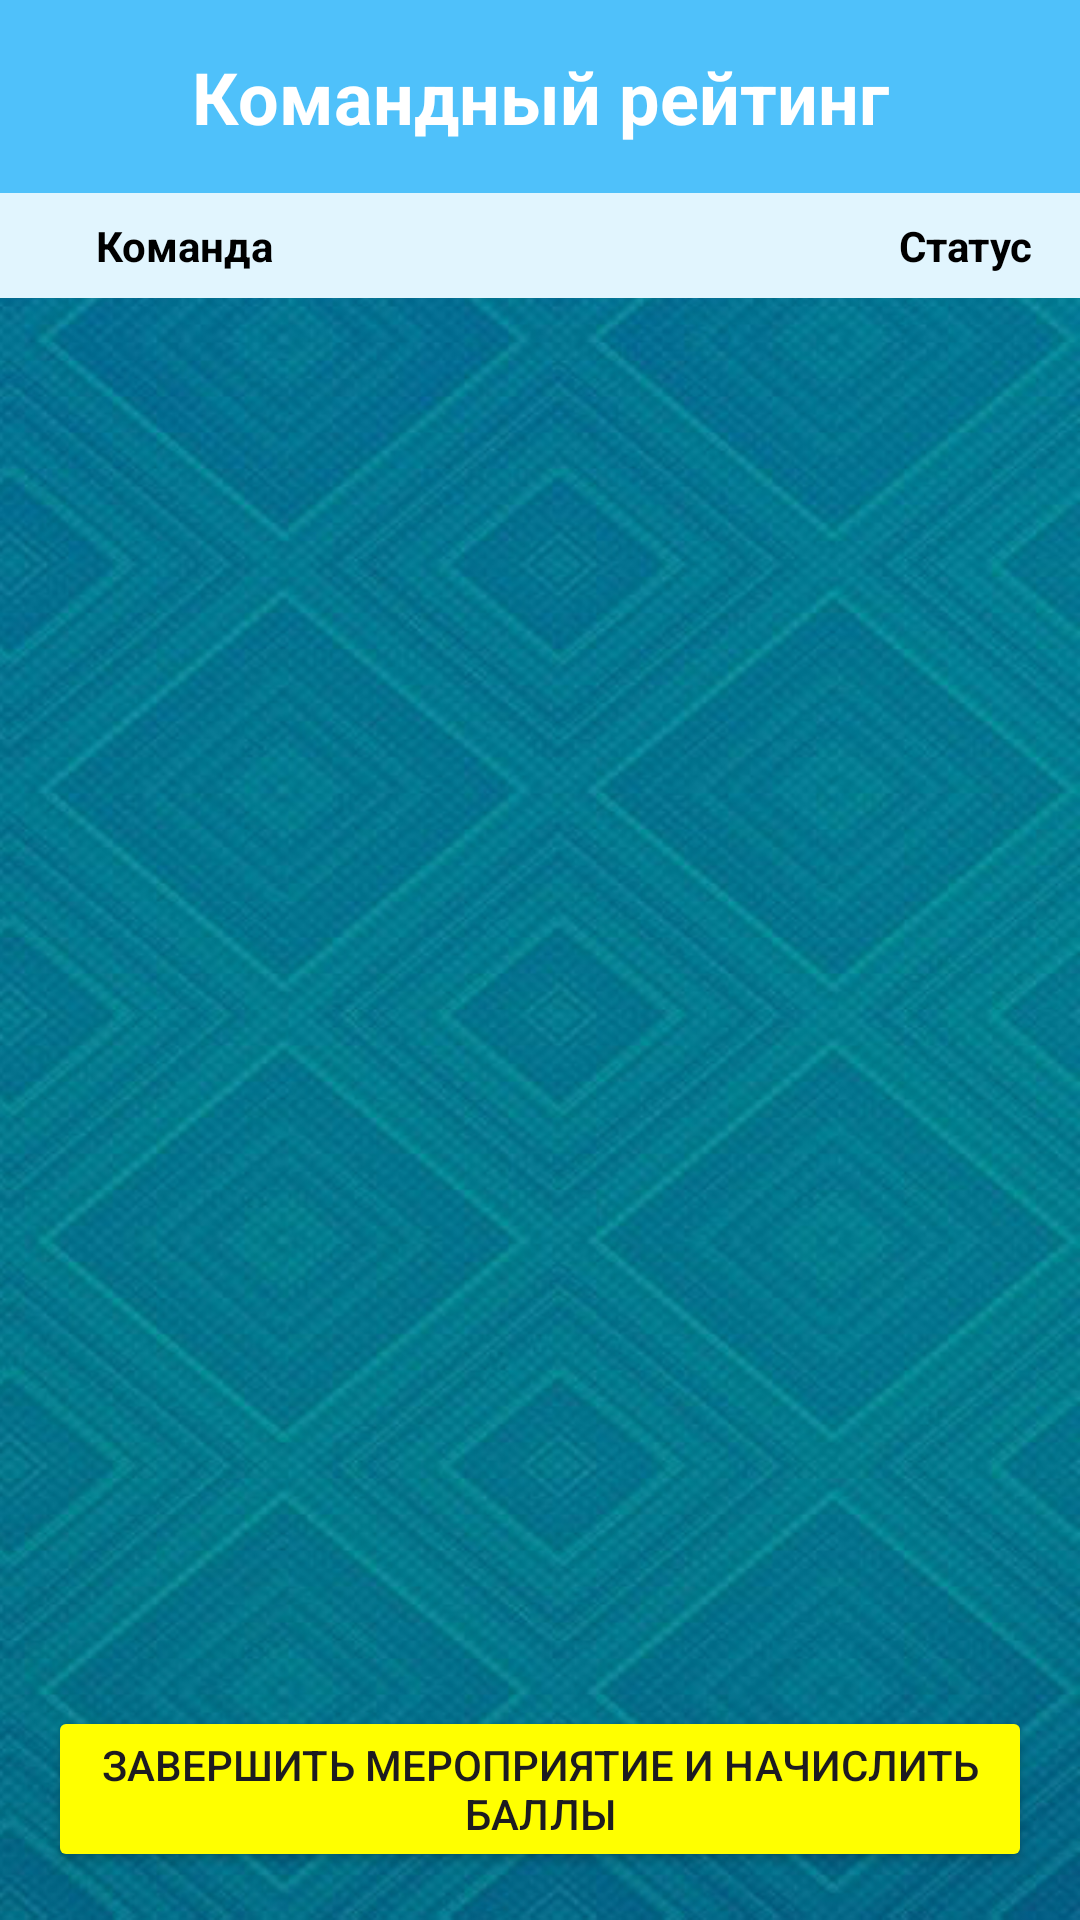

The Android layout XML behind this screen, and the referenced resources:
<!-- AndroidManifest.xml: application theme Theme.MyApp.Theme1 -->
<!-- res/layout/activity_team_leaderboard.xml -->
<?xml version="1.0" encoding="utf-8"?>
<RelativeLayout xmlns:android="http://schemas.android.com/apk/res/android"
    android:layout_width="match_parent"
    android:layout_height="match_parent"
    android:background="@android:color/transparent">

    <LinearLayout
        android:id="@+id/leaderboardContent"
        android:layout_width="match_parent"
        android:layout_height="match_parent"
        android:orientation="vertical">

        <TextView
            android:id="@+id/team_leaderboard_header"
            android:layout_width="match_parent"
            android:layout_height="wrap_content"
            android:background="@color/leaderboard_header"
            android:text="Командный рейтинг"
            android:textColor="?attr/leaderboardTextColor"
            android:textSize="24sp"
            android:textStyle="bold"
            android:gravity="center"
            android:padding="16dp"/>

        <LinearLayout
            android:id="@+id/team_columns_header"
            android:layout_width="match_parent"
            android:layout_height="wrap_content"
            android:background="#E1F5FE"
            android:orientation="horizontal"
            android:paddingVertical="8dp"
            android:paddingHorizontal="16dp">

            <TextView
                android:layout_width="0dp"
                android:layout_height="wrap_content"
                android:layout_weight="1"
                android:paddingStart="16dp"
                android:text="Команда"
                android:textColor="@color/leaderboard_text"
                android:textStyle="bold"/>

            <TextView
                android:layout_width="wrap_content"
                android:layout_height="wrap_content"
                android:gravity="end"
                android:text="Статус"
                android:textColor="@color/leaderboard_text"
                android:textStyle="bold"
                android:minWidth="100dp"/>
        </LinearLayout>

        <ListView
            android:id="@+id/teamLeaderboardListView"
            android:layout_width="match_parent"
            android:layout_height="0dp"
            android:layout_weight="1"
            android:divider="@null"
            android:dividerHeight="1dp"
            android:footerDividersEnabled="false"
            android:headerDividersEnabled="false"/>

        <Button
            android:id="@+id/awardPointsButton"
            android:backgroundTint="?attr/colorButtonNormal"
            android:layout_width="match_parent"
            android:layout_height="wrap_content"
            android:text="Завершить мероприятие и начислить баллы"
            android:layout_margin="16dp" />
    </LinearLayout>
</RelativeLayout>
<!-- resources referenced by this layout -->
<resources>
  <color name="leaderboard_header">#4FC1FA</color>
  <color name="leaderboard_text">#000000</color>
  <style name="Theme.MyApp.Theme1" parent="Theme.MyApp">
          <item name="android:windowBackground">@drawable/back2</item>
          <item name="leaderboardTextColor">@color/white</item>
          <item name="colorButtonNormal">@color/yellow</item>
          <item name="colorSurfaceContainer">@color/bottom_nav_color_1</item>
          <item name="android:statusBarColor">@color/bottom_nav_color_1</item>
          <item name="colorPrimaryContainer">@color/bottom_nav_color_1</item>
          <item name="colorOnSurfaceVariant">@color/white</item>
      </style>
  <style name="Theme.MyApp" parent="Theme.Material3.DayNight.NoActionBar">
  
      </style>
  <!-- drawable back2: jpg bitmap (drawable, 211453 bytes) -->
  <color name="white">#FFFFFFFF</color>
  <color name="yellow">#ffff00</color>
</resources>
